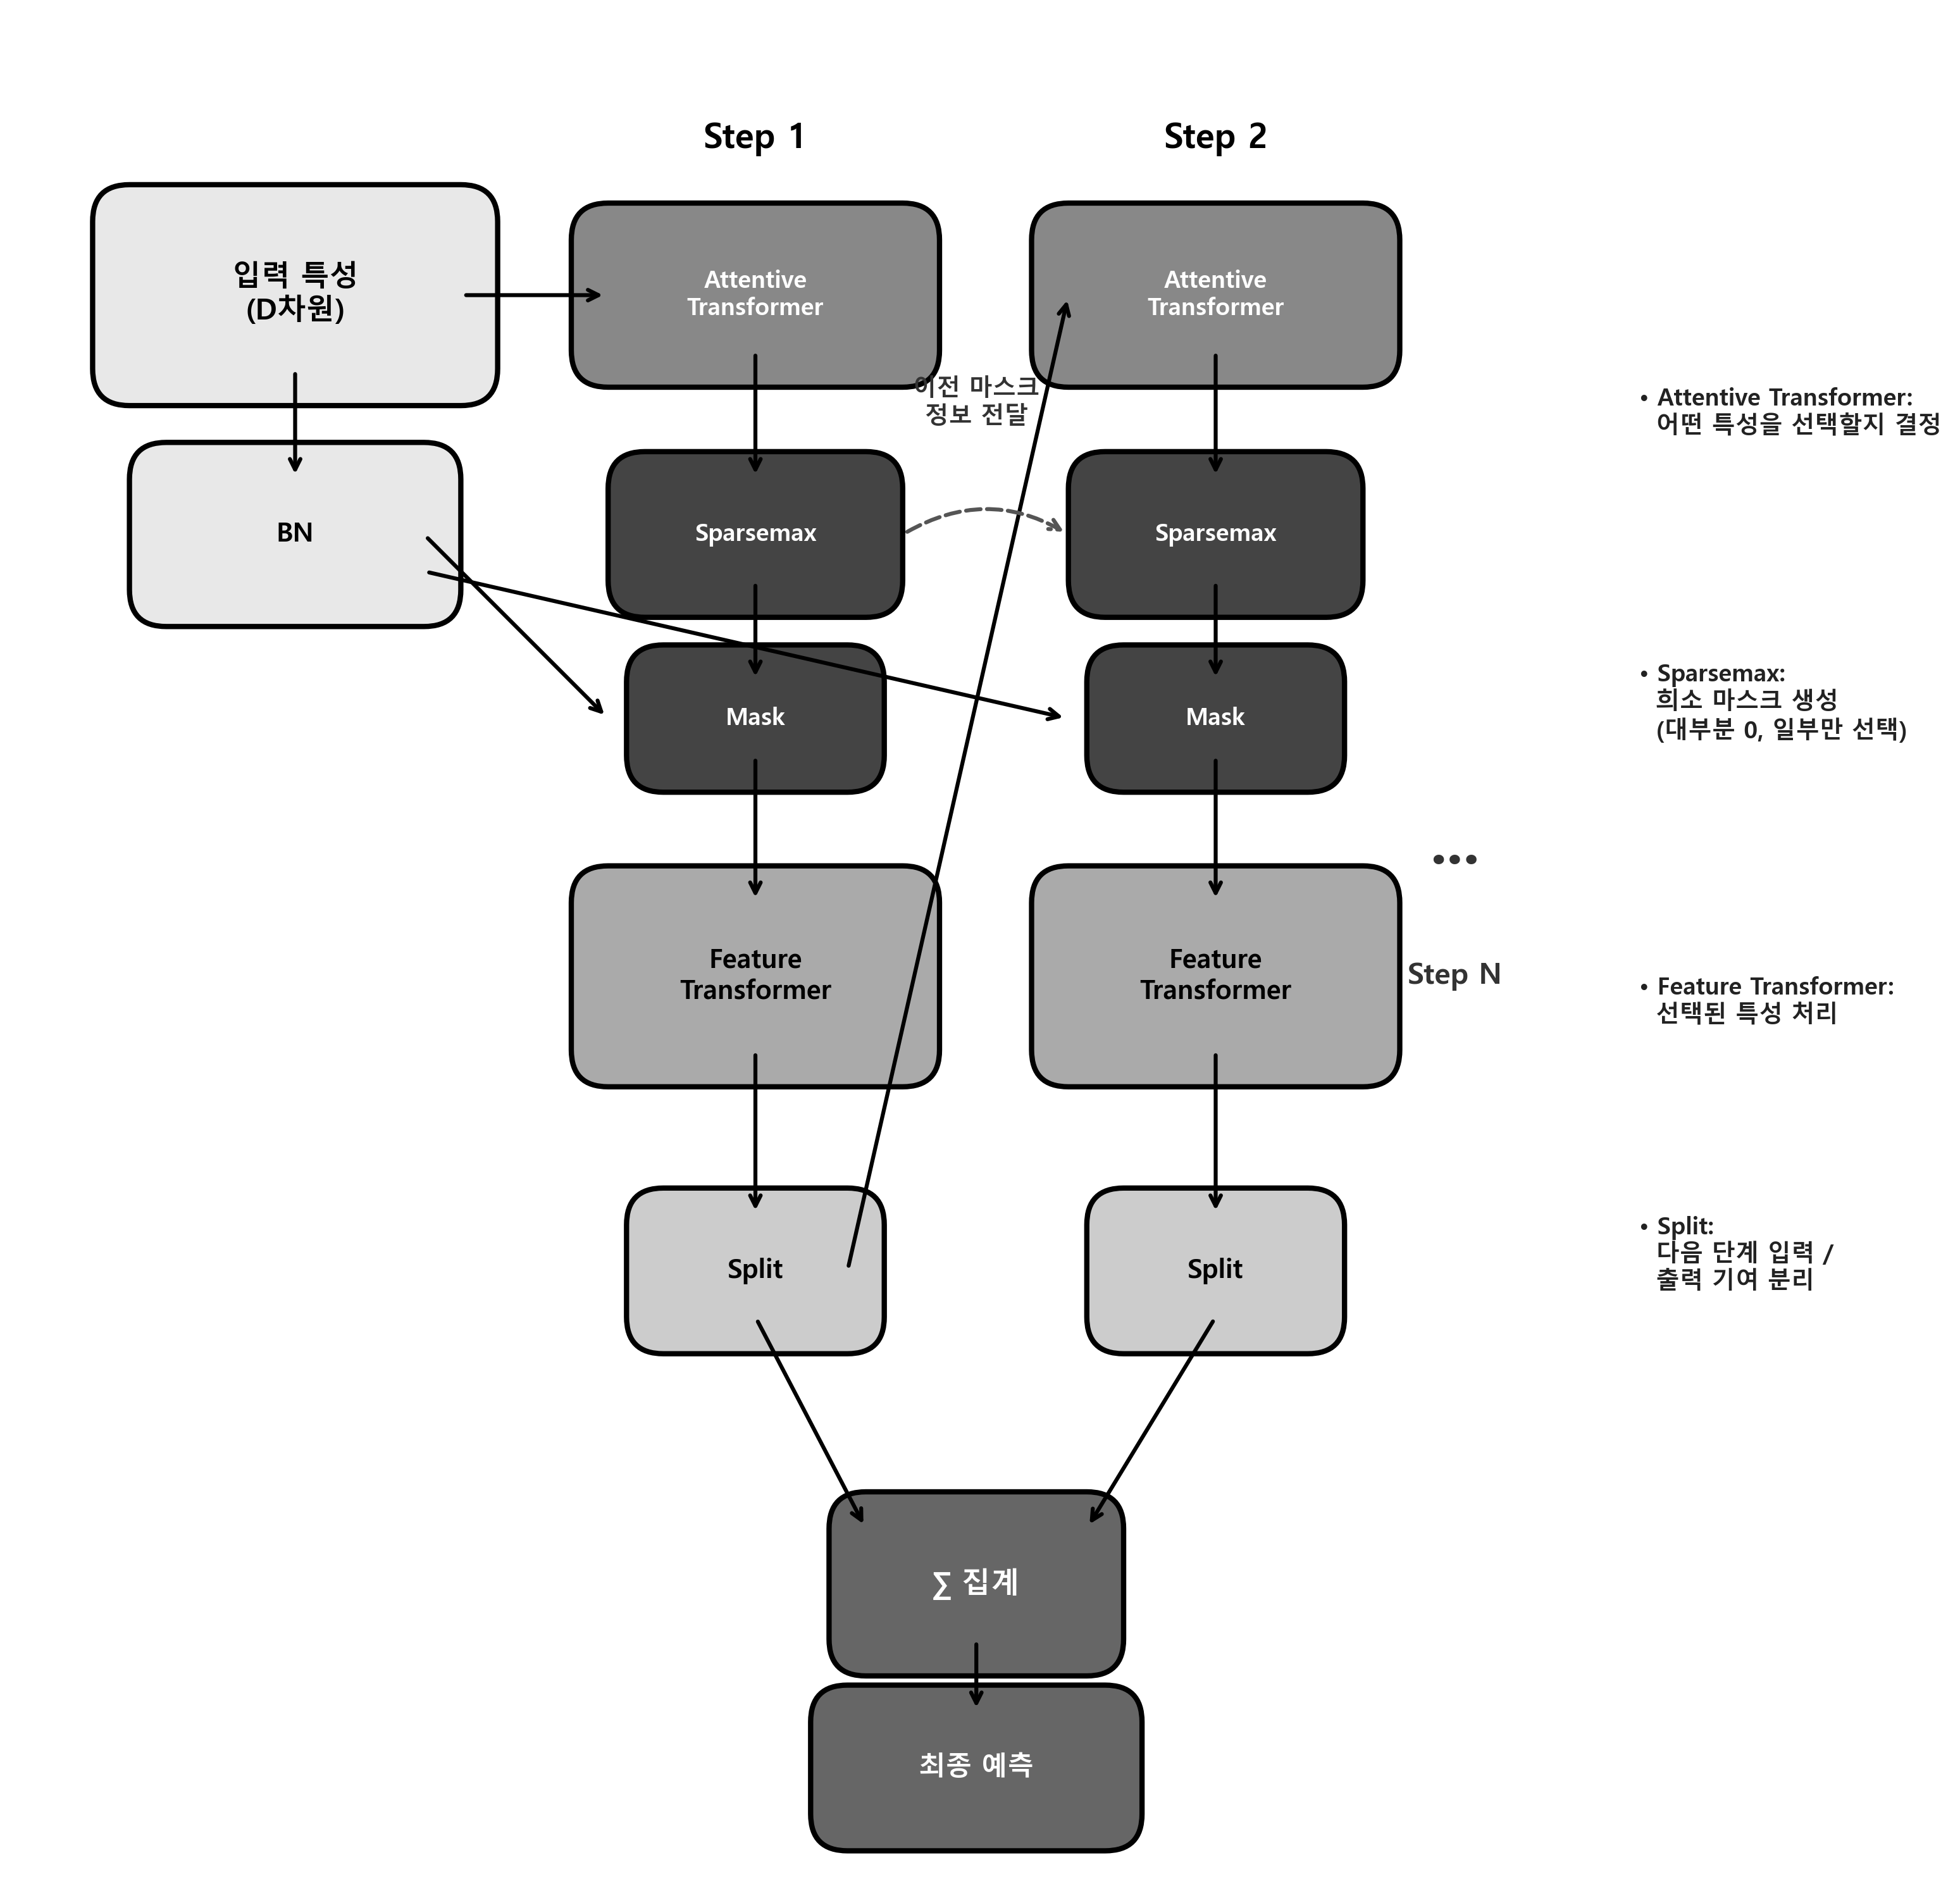

Here is the Python script that generated this plot:
"""
TabNet 아키텍처 다이어그램
- Sequential Attention 기반 특성 선택 구조
- Attentive Transformer + Feature Transformer
"""

import matplotlib.pyplot as plt
import matplotlib.patches as mpatches
from matplotlib.patches import FancyBboxPatch, FancyArrowPatch
import numpy as np
import platform

# 한글 폰트 설정
if platform.system() == 'Windows':
    plt.rcParams['font.family'] = 'Malgun Gothic'
elif platform.system() == 'Darwin':
    plt.rcParams['font.family'] = 'AppleGothic'
else:
    plt.rcParams['font.family'] = 'NanumGothic'
plt.rcParams['axes.unicode_minus'] = False


def draw_tabnet_architecture():
    fig, ax = plt.subplots(figsize=(14, 10))

    # 색상 정의 (흑백 계열)
    colors = {
        'input': '#E8E8E8',
        'attention': '#888888',
        'feature': '#AAAAAA',
        'split': '#CCCCCC',
        'output': '#666666',
        'mask': '#444444'
    }

    def draw_block(x, y, w, h, text, color, fontsize=9):
        """블록 그리기"""
        box = FancyBboxPatch((x - w/2, y - h/2), w, h,
                             boxstyle="round,pad=0.02,rounding_size=0.02",
                             facecolor=color, edgecolor='black', linewidth=2)
        ax.add_patch(box)
        # 어두운 배경에는 흰색 글자
        text_color = 'white' if color in ['#888888', '#666666', '#444444'] else 'black'
        ax.text(x, y, text, ha='center', va='center', fontsize=fontsize+1,
                fontweight='bold', color=text_color)

    def draw_arrow(x1, y1, x2, y2, style='->', color='black'):
        """화살표 그리기"""
        ax.annotate('', xy=(x2, y2), xytext=(x1, y1),
                   arrowprops=dict(arrowstyle=style, color=color, lw=1.5))

    # === 입력 영역 ===
    draw_block(0.15, 0.85, 0.18, 0.08, '입력 특성\n(D차원)', colors['input'], 10)
    draw_block(0.15, 0.72, 0.14, 0.06, 'BN', colors['input'], 9)
    draw_arrow(0.15, 0.81, 0.15, 0.75)

    # === Step 1 ===
    step1_x = 0.40

    # Attentive Transformer
    draw_block(step1_x, 0.85, 0.16, 0.06, 'Attentive\nTransformer', colors['attention'], 8)

    # Sparsemax & Mask
    draw_block(step1_x, 0.72, 0.12, 0.05, 'Sparsemax', colors['mask'], 8)
    draw_block(step1_x, 0.62, 0.10, 0.04, 'Mask', colors['mask'], 8)

    # Feature Transformer
    draw_block(step1_x, 0.48, 0.16, 0.08, 'Feature\nTransformer', colors['feature'], 9)

    # Split
    draw_block(step1_x, 0.32, 0.10, 0.05, 'Split', colors['split'], 9)

    # 화살표들 - Step 1
    draw_arrow(0.24, 0.85, 0.32, 0.85)  # 입력 → Attentive
    draw_arrow(step1_x, 0.82, step1_x, 0.75)  # Attentive → Sparsemax
    draw_arrow(step1_x, 0.695, step1_x, 0.64)  # Sparsemax → Mask
    draw_arrow(0.22, 0.72, 0.32, 0.62)  # BN → Mask (마스킹)
    draw_arrow(step1_x, 0.60, step1_x, 0.52)  # Mask → Feature Transformer
    draw_arrow(step1_x, 0.44, step1_x, 0.35)  # Feature → Split

    # === Step 2 ===
    step2_x = 0.65

    draw_block(step2_x, 0.85, 0.16, 0.06, 'Attentive\nTransformer', colors['attention'], 8)
    draw_block(step2_x, 0.72, 0.12, 0.05, 'Sparsemax', colors['mask'], 8)
    draw_block(step2_x, 0.62, 0.10, 0.04, 'Mask', colors['mask'], 8)
    draw_block(step2_x, 0.48, 0.16, 0.08, 'Feature\nTransformer', colors['feature'], 9)
    draw_block(step2_x, 0.32, 0.10, 0.05, 'Split', colors['split'], 9)

    # 화살표들 - Step 2
    draw_arrow(step1_x + 0.05, 0.32, step2_x - 0.08, 0.85)  # Step1 Split → Step2 Attentive
    draw_arrow(step2_x, 0.82, step2_x, 0.75)
    draw_arrow(step2_x, 0.695, step2_x, 0.64)
    draw_arrow(0.22, 0.70, step2_x - 0.08, 0.62)  # BN → Mask2
    draw_arrow(step2_x, 0.60, step2_x, 0.52)
    draw_arrow(step2_x, 0.44, step2_x, 0.35)

    # === Step N (점선 표시) ===
    ax.text(0.78, 0.55, '...', fontsize=24, ha='center', va='center', fontweight='bold', color='#333333')
    ax.text(0.78, 0.48, 'Step N', fontsize=11, ha='center', va='center', fontweight='bold', color='#333333')

    # === 출력 집계 ===
    draw_block(0.52, 0.15, 0.12, 0.06, '∑ 집계', colors['output'], 10)
    draw_block(0.52, 0.05, 0.14, 0.05, '최종 예측', colors['output'], 9)

    # Split → 집계 화살표
    draw_arrow(step1_x, 0.295, 0.46, 0.18)
    draw_arrow(step2_x, 0.295, 0.58, 0.18)
    draw_arrow(0.52, 0.12, 0.52, 0.08)

    # === 레이블 및 주석 ===
    # Step 레이블
    ax.text(step1_x, 0.93, 'Step 1', fontsize=13, ha='center', fontweight='bold', color='black')
    ax.text(step2_x, 0.93, 'Step 2', fontsize=13, ha='center', fontweight='bold', color='black')

    # 설명 박스
    ax.text(0.88, 0.80, '• Attentive Transformer:\n  어떤 특성을 선택할지 결정',
            fontsize=9, va='top', fontweight='bold', color='#222222')
    ax.text(0.88, 0.65, '• Sparsemax:\n  희소 마스크 생성\n  (대부분 0, 일부만 선택)',
            fontsize=9, va='top', fontweight='bold', color='#222222')
    ax.text(0.88, 0.48, '• Feature Transformer:\n  선택된 특성 처리',
            fontsize=9, va='top', fontweight='bold', color='#222222')
    ax.text(0.88, 0.35, '• Split:\n  다음 단계 입력 /\n  출력 기여 분리',
            fontsize=9, va='top', fontweight='bold', color='#222222')

    # 특성 재사용 표시 (점선 곡선)
    ax.annotate('', xy=(step2_x - 0.08, 0.72), xytext=(step1_x + 0.08, 0.72),
               arrowprops=dict(arrowstyle='->', color='#555555', lw=1.5,
                              connectionstyle='arc3,rad=-0.3', linestyle='--'))
    ax.text(0.52, 0.78, '이전 마스크\n정보 전달', fontsize=9, ha='center', fontweight='bold', color='#333333')

    ax.set_xlim(0, 1)
    ax.set_ylim(0, 1)
    ax.set_aspect('equal')
    ax.axis('off')

    plt.tight_layout()
    return fig


if __name__ == "__main__":
    fig = draw_tabnet_architecture()

    output_path = "C:/Dev/book-datascience/content/graphics/ch07/7-5-tabnet-arch.png"
    fig.savefig(output_path, dpi=300, bbox_inches='tight', facecolor='white')
    print(f"저장 완료: {output_path}")

    plt.close()
